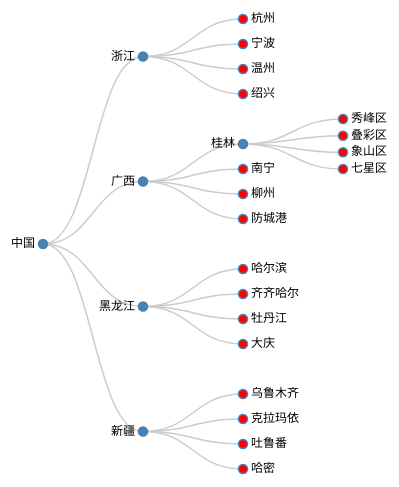
D3 v3 page, settled after 360 driven frames (6 s of simulated time); the page loaded 1 data file(s).


var wight = 500;
var hight = 500;
var index = 0;//节点编号，区分是否有冗余的节点
var svg = d3.select("body").append("svg").attr("width",wight).attr("height",hight)
			.append("g").attr("transform","translate(40,0)");

//定义一个集群图布局
var tree = d3.layout.tree().size([wight,hight-200])//设定尺寸
			.separation(function(a,b){
				return (a.parent == b.parent ? 1 : 2)/a.depth;//设定节点之间的间隔
			});

//对角线生成器，d3自带的函数，输入两个点坐标自动生成曲线贝赛尔曲线
var diagonal = d3.svg.diagonal().projection(function(d){
//projection是一个点变换器，默认【d.x,d.y】,即保持原坐标不变。如果写成 [ d.y , d.x ] ，即是说对任意输入的顶点，都交换 x
//和 y 坐标。
	return [d.y,d.x];
});

//转换数据
d3.json("cityname.json",function(error,root){
	var nodes = tree.nodes(root);
	nodes.forEach(function(d){//记录当前位置
		d.x0 = d.x;
		d.y0 = d.y;
	});
	var links = tree.links(nodes);
	// console.log(nodes);
	// console.log(links);

	var link = svg.selectAll(".link")
				.data(links)
				.enter()
				.append("path")
				.attr("class","link")
				.attr("d",diagonal);

	var node = svg.selectAll(".node")
				.data(nodes,function(d){
					return d.id || (d.id =  ++index);
				})
				.enter()
				.append("g")
				.attr("class","node")
				.attr("transform",function(d){
					return "translate("+ d.y +","+ d.x +")";
				})
				.on("click",nodeClick);

	node.append("circle")//为节点添加圆形标记
		.style("fill",function(d){
			return d.children ? "steelblue" : "red";
		})
		.attr("r",4.5);

	node.append("text")//添加文字说明
		.attr("dx",function(d){
			return d.children ? -8 : 8;
		})
		.attr("dy",3)
		.style("text-anchor",function(d){
			return d.children ? "end" : "start";
		})
		.text(function(d){
			return d.name;
		});

	function nodeClick(d){//点击的话隐藏或者显示子节点
		if (d.children) {
			d._children = d.children;
			d.children = null;
		}
		else{
			d.children = d._children;
			d._children = null;
		}
		update(d);
	}

	function update(source){
		var nodes = tree.nodes(root);
		var links = tree.links(nodes);

		var link = svg.selectAll("path.link")
				.data(links,function(d){
                    return d.target.name;
                });
				

		var node = svg.selectAll("g.node")
				.data(nodes,function(d){
                    return d.name;
                });
				
		var nodeEnter = node.enter()
					.append("g")
					.attr("class","node")
					.attr("transform",function(d){
						return "translate("+ source.y0 +","+ source.x0 +")";
					})
					.on("click",nodeClick);

		nodeEnter.append("circle")//为节点添加圆形标记
			.style("fill",function(d){//如果有子节点为红色，否则为绿色
				return d.children==null ? "red" : "steelblue";
			})
			.attr("r",4.5);

		nodeEnter.append("text")//添加文字说明
			.attr("dx",function(d){
				return d.children ? -8 : 8;
			})
			.attr("dy",3)
			.style("text-anchor",function(d){
				return d.children ? "end" : "start";
			})
			.text(function(d){
				return d.name;
			});
		
		//更新节点
		var nodeUpdate = node.transition()
				.duration(1000)
				.attr("transform",function(d){
						return "translate("+ d.y +","+ d.x +")";
						});

		nodeUpdate.select("circle")//为节点添加圆形标记
				.style("fill",function(d){
					return d.children==null ? "red" : "steelblue";
				})
				.attr("r",4.5);

		nodeUpdate.select("text")//添加文字说明
				.attr("dx",function(d){
					return d.children ? -8 : 8;
				})
				.attr("dy",3)
				.style("text-anchor",function(d){
					return d.children ? "end" : "start";
				})
				.style("fill-opacity","1")
				.text(function(d){
					return d.name;
				});

		var nodeExit = node.exit().transition().duration(1000)
				.attr("transform",function(d){
						return "translate("+ source.y +","+ source.x +")";
					})
				.remove();

		nodeExit.select("circle").attr("r",4.5);
		nodeExit.select("text").style("fill-opacity","0");

		link.enter()
			.append("path")
			.attr("class","link")
			.attr("d",function(d){
				var o = {x:source.x0,y:source.y0};
				return diagonal({source:o,target:o})
			});

		link.transition()
			.duration(1000)
			.attr("d",diagonal);

		link.exit().transition().duration(1000)//剔除无用链接
			.attr("d",function(d){
				var o = {x:source.x,y:source.y};
				return diagonal({source:o,target:o})
			})
			.remove();

		nodes.forEach(function(d){//记录当前位置
			d.x0 = d.x;
			d.y0 = d.y;
		});

	}

});






### data: cityname.json
{
 "name": "中国",
 "children": [
  {
   "name": "浙江",
   "children": [
    "{... 1 keys}",
    "{... 1 keys}",
    "{... 1 keys}",
    "{... 1 keys}"
   ]
  },
  {
   "name": "广西",
   "children": [
    "{... 2 keys}",
    "{... 1 keys}",
    "{... 1 keys}",
    "{... 1 keys}"
   ]
  },
  {
   "name": "黑龙江",
   "children": [
    "{... 1 keys}",
    "{... 1 keys}",
    "{... 1 keys}",
    "{... 1 keys}"
   ]
  },
  {
   "name": "新疆",
   "children": [
    "{... 1 keys}",
    "{... 1 keys}",
    "{... 1 keys}",
    "{... 1 keys}"
   ]
  }
 ]
}